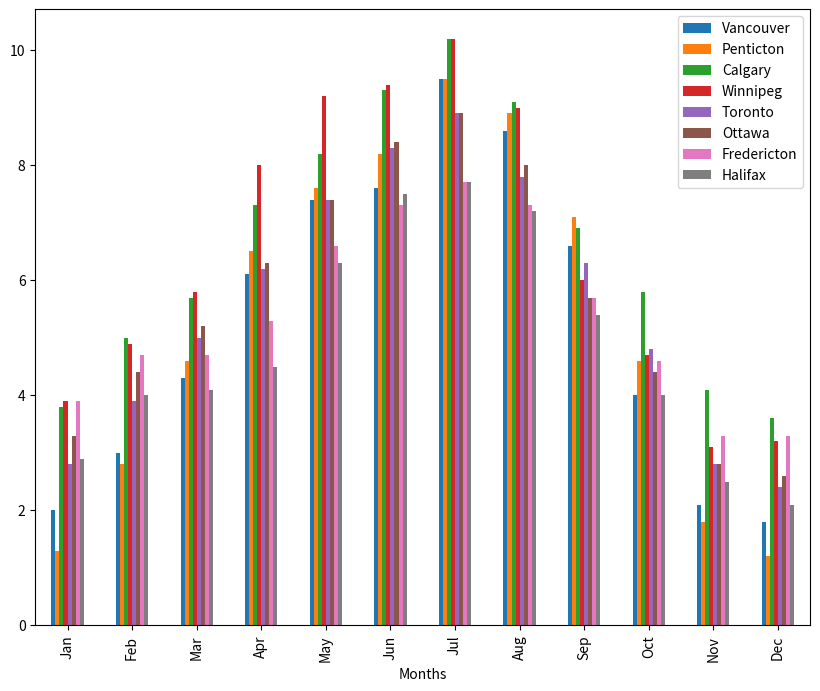

The matplotlib source for this figure: (Note: this script raises an exception after producing the figure.)
# Battery Capacity Definition
batterysize_Wh = 13500 # Wh

# List of Common Appliances
# appliances = ['Bulb', 'Fridge', 'Washing Machine', 'Microwave', 'TV', 'Wifi', 'Phone Charger']
# appliances_power_W = [100, 400, 850, 1000, 100, 20, 5]

class home_appliance():
    
    def __init__(self):
        
        self.power_demand = None # Watts  
        self.quantity = None
        self.runtime = None # h
            
fridge = home_appliance()
stove = home_appliance()
phone_charger = home_appliance()
TV = home_appliance()
bulb = home_appliance()
wifi = home_appliance()
microwave = home_appliance()

# Importing Library
import pandas as pd 
import matplotlib.pyplot as plot

# List of the Cities and Months
city = ['Vancouver','Penticton','Calgary','Winnipeg','Toronto','Ottawa','Fredericton','Halifax']
months_string = ['January', 'February', 'March', 'April', 'May', 'June', 'July', 'August', 'September', 'October', 'November', 'December']

# Making a data definition
data=[['Jan',2.0, 1.3, 3.8, 3.9, 2.8, 3.3, 3.9, 2.9],
      ['Feb',3.0, 2.8, 5.0, 4.9, 3.9, 4.4, 4.7, 4.0],
      ['Mar',4.3, 4.6, 5.7, 5.8, 5.0, 5.2, 4.7, 4.1],
      ['Apr',6.1, 6.5, 7.3, 8.0, 6.2, 6.3, 5.3, 4.5],
      ['May', 7.4, 7.6, 8.2, 9.2, 7.4, 7.4, 6.6, 6.3],
      ['Jun', 7.6, 8.2, 9.3, 9.4, 8.3, 8.4, 7.3, 7.5],
      ['Jul', 9.5, 9.5, 10.2, 10.2, 8.9, 8.9, 7.7, 7.7],
      ['Aug', 8.6, 8.9, 9.1, 9.0, 7.8, 8.0, 7.3, 7.2],
      ['Sep', 6.6, 7.1, 6.9, 6.0, 6.3, 5.7, 5.7, 5.4],
      ['Oct', 4.0, 4.6, 5.8, 4.7, 4.8, 4.4, 4.6, 4.0],
      ['Nov', 2.1, 1.8, 4.1, 3.1, 2.8, 2.8, 3.3, 2.5],
      ['Dec', 1.8, 1.2, 3.6, 3.2, 2.4, 2.6, 3.3, 2.1]
     ]

# Plot multiple columns of the bar chart
df = pd.DataFrame(data, columns=['Months', 'Vancouver','Penticton','Calgary','Winnipeg','Toronto','Ottawa','Fredericton','Halifax'])
df.plot(x='Months', y=['Vancouver','Penticton','Calgary','Winnipeg','Toronto','Ottawa','Fredericton','Halifax'], kind="bar",figsize=(10,8))

# Display the plot
plot.show()

# Importing Library
import random as rd

# Randomly choosing a city
your_city = rd.choice(city)
print('Your house is located in',your_city)

# Randomly choosing a month
month = rd.choice(months_string)
print('Your month is', month)

# Randomly choosing a day for the outage to occur and making sure that it is an actual day that happens in that month
date = rd.randint(1,31)
if month == 'February':
  date >= 28
elif (month == 'April' or 'June' or 'September' or 'November'):
  date >= 30
print('The number of days elapsed in the month is', date)



all_appliances = [phone_charger, TV, wifi, microwave]
all_appliance_power = [5, 20, 100, 1000]




print ('The total power the essential appliances use is', total_power_W, 'Watts and the number of hours these appliances can be powered for is', hours_emerg_power)


if charge >= 13500:
  print('This amount of days at this amount of sunny hours, the battery would be fully charged at 13,500 Watts. We require a total of',total_power_W, 'Watts to run our essential appliances for', hours_emerg_power,'hours.')
else:
  print('The amount of charge gained in', sunny_time,'hours is',charge,'Watts. We require a total of',total_power_W, 'Watts to run our essential appliances for', hours_emerg_power,'hours.')